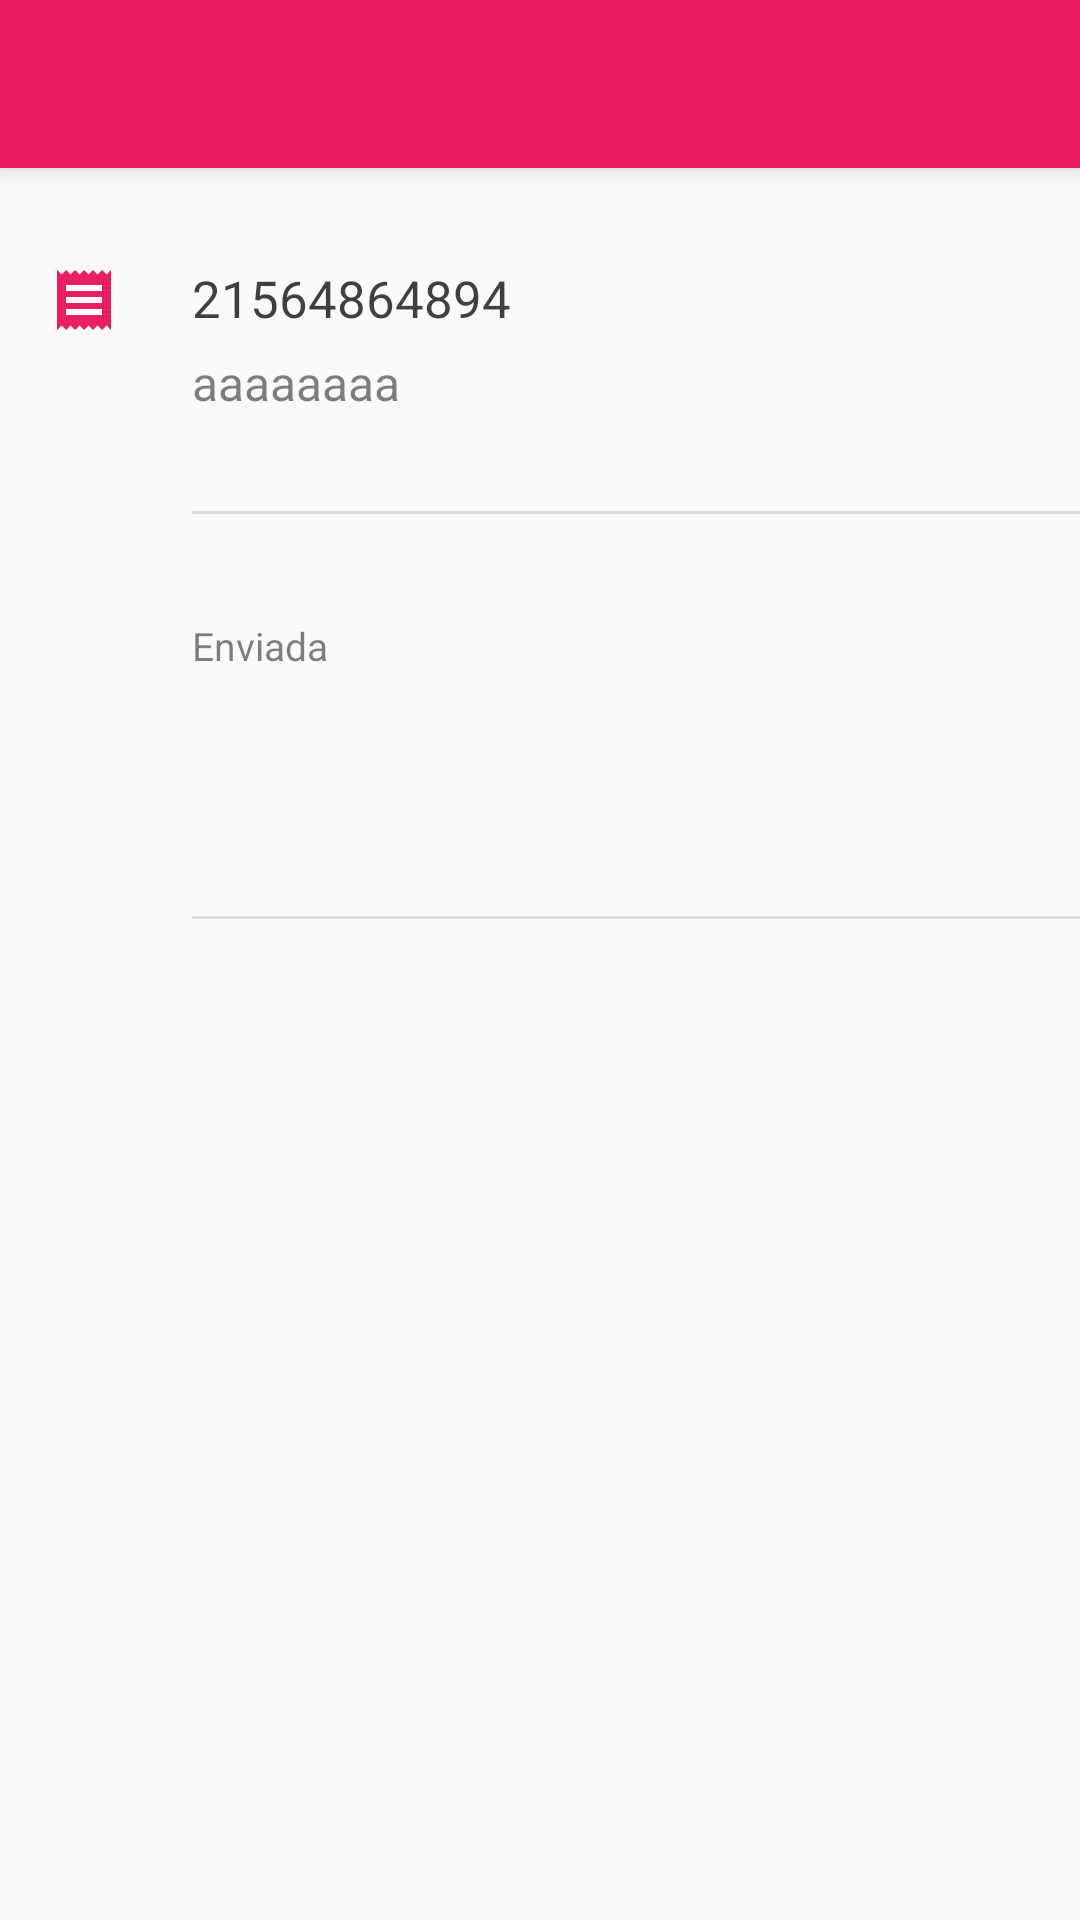

Android layout source for this screen:
<!-- AndroidManifest.xml: activity theme AppTheme.NoActionBar -->
<!-- res/layout/activity_detail_message.xml -->
<?xml version="1.0" encoding="utf-8"?>
<android.support.design.widget.CoordinatorLayout xmlns:android="http://schemas.android.com/apk/res/android"
    xmlns:app="http://schemas.android.com/apk/res-auto"
    xmlns:tools="http://schemas.android.com/tools"
    android:layout_width="match_parent"
    android:layout_height="wrap_content"
    android:fitsSystemWindows="true"
    tools:context="br.com.artechapps.app.activity.DetailMessageActivity">

    <android.support.design.widget.AppBarLayout
        android:layout_width="match_parent"
        android:layout_height="wrap_content"
        android:theme="@style/AppTheme.AppBarOverlay">

        <android.support.v7.widget.Toolbar
            android:id="@+id/toolbar"
            android:layout_width="match_parent"
            android:layout_height="?attr/actionBarSize"
            android:background="?attr/colorPrimary"
            app:popupTheme="@style/AppTheme.PopupOverlay" />

    </android.support.design.widget.AppBarLayout>

    <include layout="@layout/content_detail_message" />

</android.support.design.widget.CoordinatorLayout>
<!-- res/layout/content_detail_message.xml (included above) -->
<?xml version="1.0" encoding="utf-8"?>
<android.support.v4.widget.NestedScrollView xmlns:android="http://schemas.android.com/apk/res/android"
    xmlns:app="http://schemas.android.com/apk/res-auto"
    xmlns:tools="http://schemas.android.com/tools"
    android:layout_width="match_parent"
    android:layout_height="match_parent"
    app:layout_behavior="@string/appbar_scrolling_view_behavior"
    tools:context="br.com.artechapps.app.activity.DetailMessageActivity"
    tools:showIn="@layout/activity_detail_message">

    <LinearLayout
        android:layout_width="match_parent"
        android:layout_height="match_parent"
        android:orientation="vertical">

        <RelativeLayout xmlns:android="http://schemas.android.com/apk/res/android"
            xmlns:tools="http://schemas.android.com/tools"
            android:layout_width="match_parent"
            android:layout_height="wrap_content"
            android:layout_marginLeft="16dp"
            android:layout_marginRight="16dp"
            android:layout_marginTop="32dp"
            android:descendantFocusability="beforeDescendants"
            android:focusableInTouchMode="true">

            <ImageView
                android:id="@+id/imageView5"
                android:layout_width="wrap_content"
                android:layout_height="wrap_content"
                android:src="@drawable/ic_receipt_black" />

            <RelativeLayout
                android:layout_width="wrap_content"
                android:layout_height="wrap_content"
                android:paddingLeft="48dp">

                <TextView
                    android:id="@+id/tv_msg_title"
                    android:layout_width="match_parent"
                    android:layout_height="wrap_content"
                    android:alpha="0.75"
                    android:text="21564864894"
                    android:textColor="@color/black"
                    android:textSize="17sp" />

                <TextView
                    android:id="@+id/tv_msg_content"
                    android:layout_width="match_parent"
                    android:layout_height="wrap_content"
                    android:layout_below="@+id/tv_msg_title"
                    android:layout_marginTop="6dp"
                    android:alpha="0.5"
                    android:text="aaaaaaaa"
                    android:textColor="@color/black"
                    android:textSize="16sp" />

            </RelativeLayout>

        </RelativeLayout>

        <LinearLayout
            android:layout_width="match_parent"
            android:layout_height="1dip"
            android:layout_marginLeft="64dp"
            android:layout_marginTop="32dp"
            android:alpha="0.12"
            android:background="@color/black" />


        <RelativeLayout xmlns:android="http://schemas.android.com/apk/res/android"
            xmlns:tools="http://schemas.android.com/tools"
            android:layout_width="match_parent"
            android:layout_height="70dp"
            android:layout_marginLeft="16dp"
            android:layout_marginRight="16dp"
            android:layout_marginTop="32dp"
            android:descendantFocusability="beforeDescendants"
            android:focusableInTouchMode="true">

            <ImageView
                android:id="@+id/imageView2"
                android:layout_width="wrap_content"
                android:layout_height="wrap_content"
                android:src="@drawable/ic_date_range" />

            <RelativeLayout
                android:layout_width="wrap_content"
                android:layout_height="wrap_content"
                android:paddingLeft="48dp">

                <TextView
                    android:id="@+id/tv_date_sent"
                    android:layout_width="match_parent"
                    android:layout_height="wrap_content"
                    android:alpha="0.5"
                    android:layout_marginTop="3dp"
                    android:text="Enviada"
                    android:textColor="@color/black"
                    android:textSize="13sp" />

                <TextView
                    android:id="@+id/tv_date_see"
                    android:layout_width="match_parent"
                    android:layout_height="wrap_content"
                    android:layout_below="@+id/tv_date_sent"
                    android:layout_marginTop="6dp"
                    android:alpha="0.5"
                    android:textColor="@color/black"
                    android:textSize="13sp" />

            </RelativeLayout>

        </RelativeLayout>

        <LinearLayout
            android:layout_width="match_parent"
            android:layout_height="1dip"
            android:layout_marginLeft="64dp"
            android:layout_marginTop="32dp"
            android:alpha="0.12"
            android:background="@color/black" />

    </LinearLayout>

</android.support.v4.widget.NestedScrollView>
<!-- resources referenced by this layout -->
<resources>
  <color name="black">#000000</color>
  <!-- drawable ic_receipt_black (drawable) -->
  <vector xmlns:android="http://schemas.android.com/apk/res/android"
          android:width="24dp"
          android:height="24dp"
          android:viewportWidth="24.0"
          android:viewportHeight="24.0">
      <path
          android:fillColor="#E91E63"
          android:pathData="M18,17L6,17v-2h12v2zM18,13L6,13v-2h12v2zM18,9L6,9L6,7h12v2zM3,22l1.5,-1.5L6,22l1.5,-1.5L9,22l1.5,-1.5L12,22l1.5,-1.5L15,22l1.5,-1.5L18,22l1.5,-1.5L21,22L21,2l-1.5,1.5L18,2l-1.5,1.5L15,2l-1.5,1.5L12,2l-1.5,1.5L9,2 7.5,3.5 6,2 4.5,3.5 3,2v20z"/>
  </vector>
  <style name="AppTheme.AppBarOverlay" parent="ThemeOverlay.AppCompat.Dark.ActionBar" />
  <style name="AppTheme.PopupOverlay" parent="ThemeOverlay.AppCompat.Light" />
  <style name="AppTheme.NoActionBar">
          <item name="windowActionBar">false</item>
          <item name="windowNoTitle">true</item>
      </style>
</resources>
